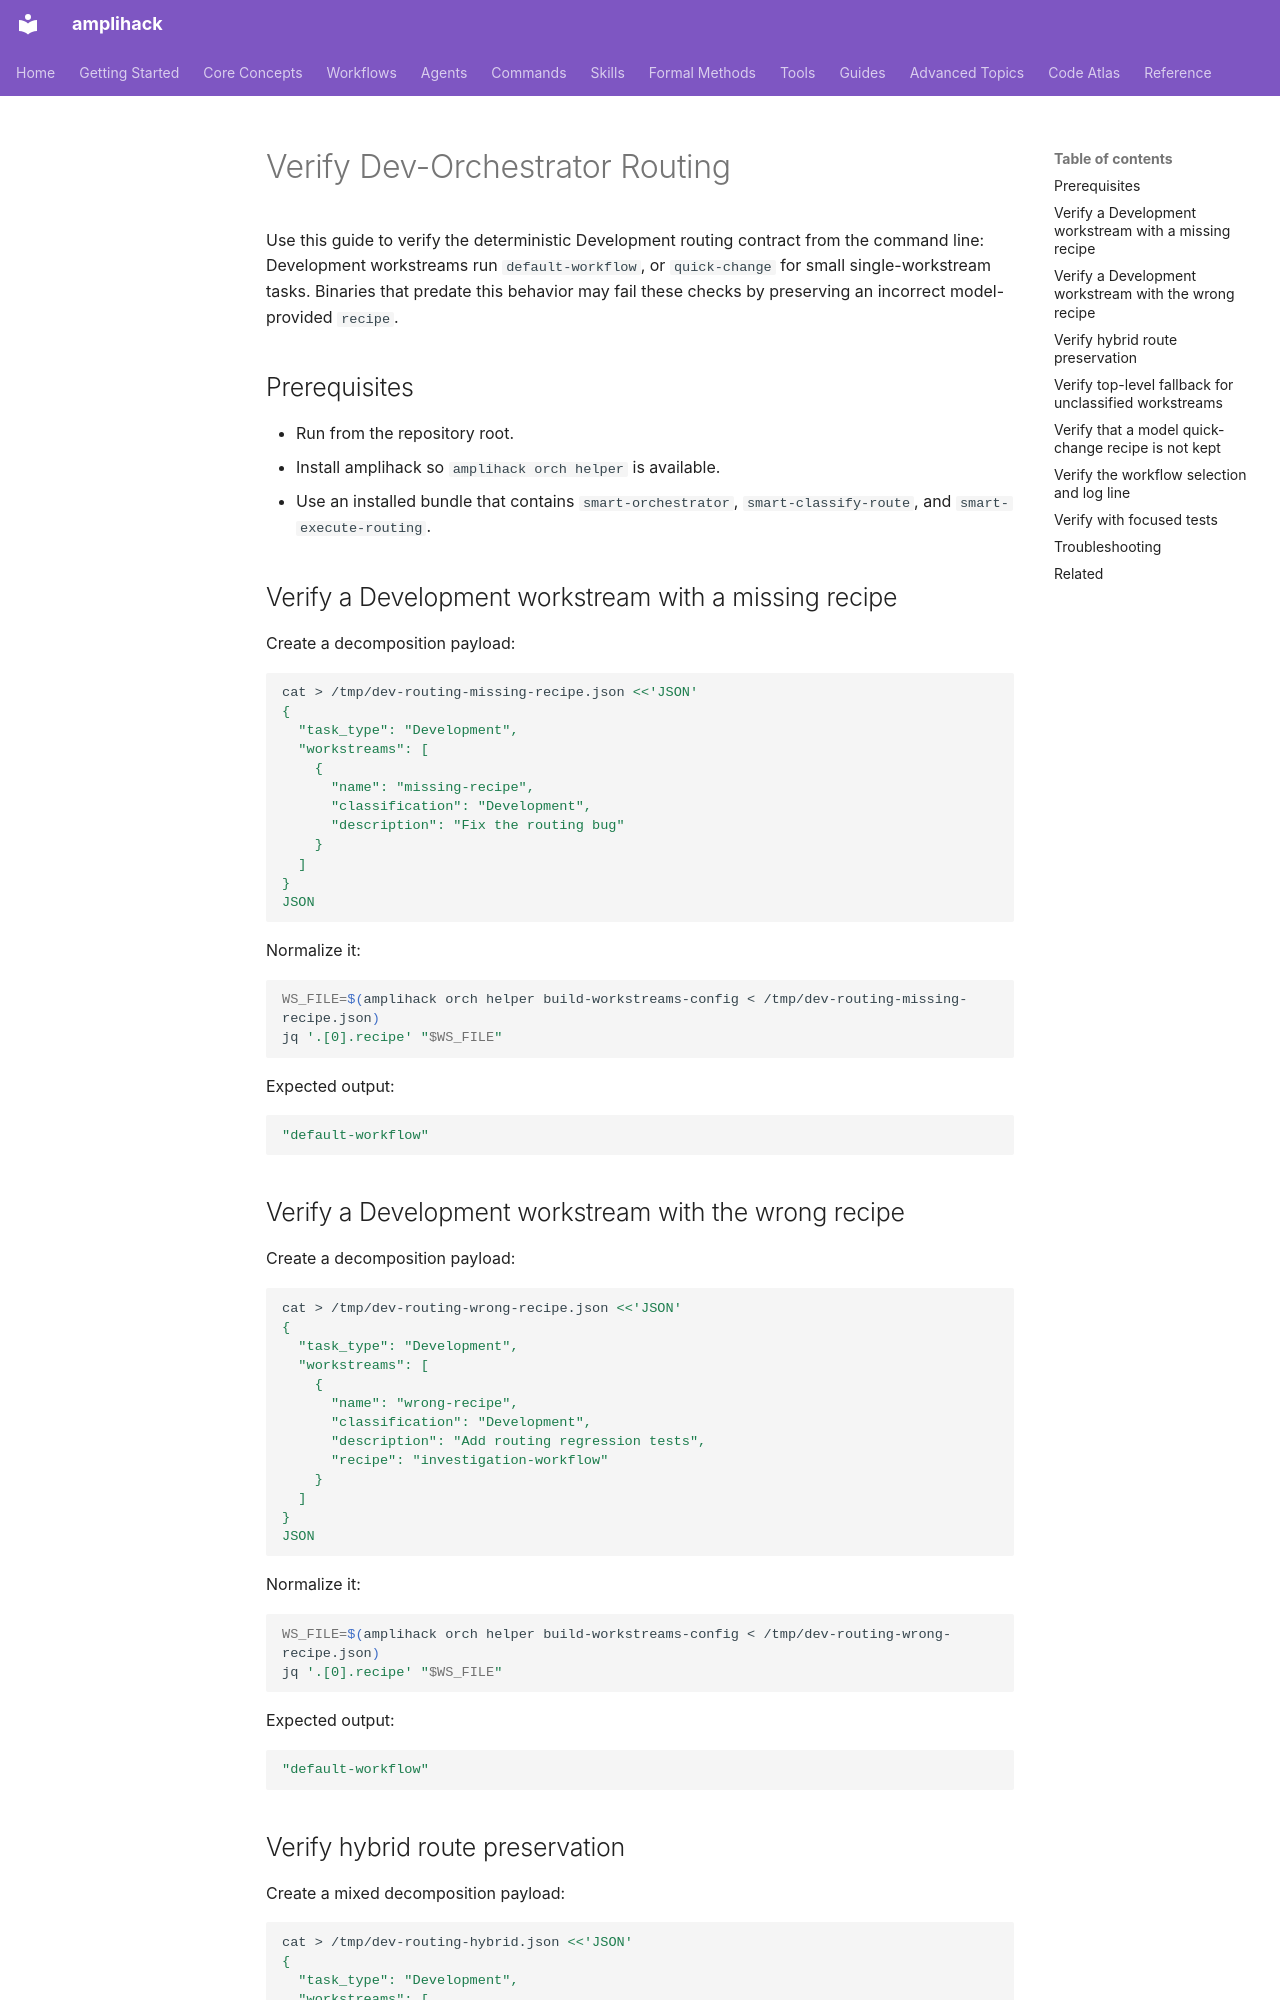

repository: rysweet/amplihack-rs · page: howto/verify-dev-orchestrator-routing/index.html · generator: mkdocs

---
title: Verify Dev-Orchestrator Routing
description: Check that Development workstreams route to default-workflow or quick-change while hybrid non-Development workstreams keep their routes.
last_updated: 2026-10-29
review_schedule: quarterly
owner: amplihack
doc_type: howto
---

# Verify Dev-Orchestrator Routing

Use this guide to verify the deterministic Development routing contract from the command line: Development workstreams run `default-workflow`, or `quick-change` for small single-workstream tasks. Binaries that predate this behavior may fail these checks by preserving an incorrect model-provided `recipe`.

## Prerequisites

- Run from the repository root.
- Install amplihack so `amplihack orch helper` is available.
- Use an installed bundle that contains `smart-orchestrator`, `smart-classify-route`, and `smart-execute-routing`.

## Verify a Development workstream with a missing recipe

Create a decomposition payload:

```bash
cat > /tmp/dev-routing-missing-recipe.json <<'JSON'
{
  "task_type": "Development",
  "workstreams": [
    {
      "name": "missing-recipe",
      "classification": "Development",
      "description": "Fix the routing bug"
    }
  ]
}
JSON
```

Normalize it:

```bash
WS_FILE=$(amplihack orch helper build-workstreams-config < /tmp/dev-routing-missing-recipe.json)
jq '.[0].recipe' "$WS_FILE"
```

Expected output:

```json
"default-workflow"
```

## Verify a Development workstream with the wrong recipe

Create a decomposition payload:

```bash
cat > /tmp/dev-routing-wrong-recipe.json <<'JSON'
{
  "task_type": "Development",
  "workstreams": [
    {
      "name": "wrong-recipe",
      "classification": "Development",
      "description": "Add routing regression tests",
      "recipe": "investigation-workflow"
    }
  ]
}
JSON
```

Normalize it:

```bash
WS_FILE=$(amplihack orch helper build-workstreams-config < /tmp/dev-routing-wrong-recipe.json)
jq '.[0].recipe' "$WS_FILE"
```

Expected output:

```json
"default-workflow"
```
